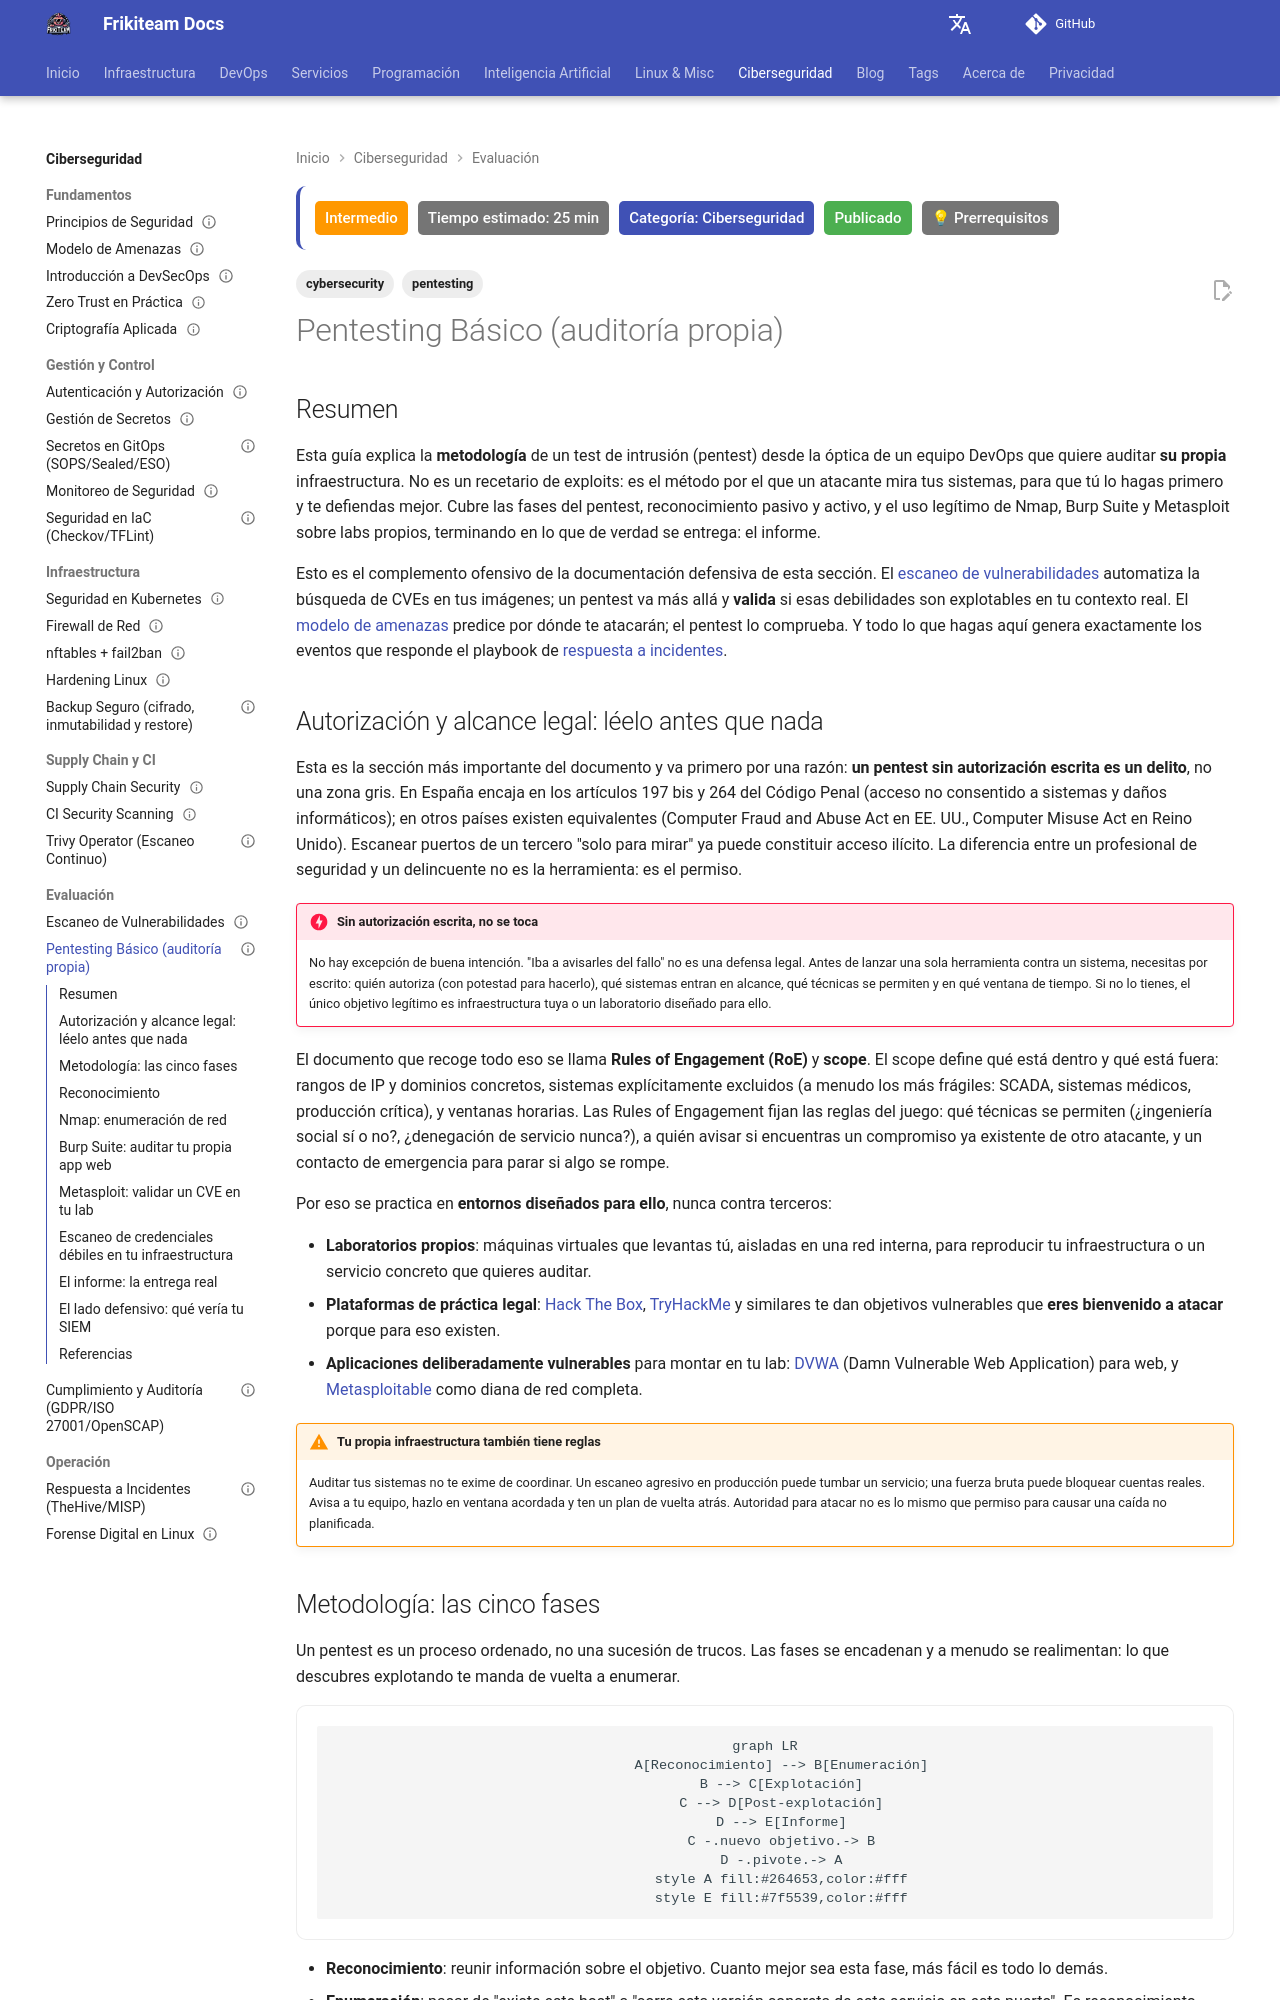

repository: rasty94/Frikiteam-docs · page: doc/cybersecurity/pentesting_basico/index.html · generator: mkdocs

---
title: "Pentesting Básico: metodología de ethical hacking para auditar tu propia infraestructura"
description: "Un pentest no es lanzar exploits: es un método. Fases, reconocimiento pasivo y activo, Nmap, Burp Suite y Metasploit usados sobre tus propios sistemas y labs, y el informe que casi nadie escribe bien."
keywords: "pentesting, ethical hacking, nmap, metasploit, burp suite, reconocimiento, osint, informe de pentest, rules of engagement, credenciales debiles"
tags: ['cybersecurity', 'pentesting']
updated: 2026-10-11
difficulty: intermediate
estimated_time: 25 min
category: Ciberseguridad
status: published
last_reviewed: 2026-10-11
prerequisites:
  - "Conocimientos básicos de DevOps y redes (TCP/IP, puertos, DNS)"
  - "Linux intermedio y línea de comandos"
  - "Un laboratorio propio o cuenta en una plataforma de práctica"
reviewers: ["@rasty94"]
contributors: ["@rasty94"]
---

## Resumen

Esta guía explica la **metodología** de un test de intrusión (pentest) desde la óptica de un equipo DevOps que quiere auditar **su propia** infraestructura. No es un recetario de exploits: es el método por el que un atacante mira tus sistemas, para que tú lo hagas primero y te defiendas mejor. Cubre las fases del pentest, reconocimiento pasivo y activo, y el uso legítimo de Nmap, Burp Suite y Metasploit sobre labs propios, terminando en lo que de verdad se entrega: el informe.

Esto es el complemento ofensivo de la documentación defensiva de esta sección. El [escaneo de vulnerabilidades](escaneo_vulnerabilidades.md) automatiza la búsqueda de CVEs en tus imágenes; un pentest va más allá y **valida** si esas debilidades son explotables en tu contexto real. El [modelo de amenazas](modelo_amenazas.md) predice por dónde te atacarán; el pentest lo comprueba. Y todo lo que hagas aquí genera exactamente los eventos que responde el playbook de [respuesta a incidentes](respuesta_incidentes.md).

## Autorización y alcance legal: léelo antes que nada

Esta es la sección más importante del documento y va primero por una razón: **un pentest sin autorización escrita es un delito**, no una zona gris. En España encaja en los artículos 197 bis y 264 del Código Penal (acceso no consentido a sistemas y daños informáticos); en otros países existen equivalentes (Computer Fraud and Abuse Act en EE. UU., Computer Misuse Act en Reino Unido). Escanear puertos de un tercero "solo para mirar" ya puede constituir acceso ilícito. La diferencia entre un profesional de seguridad y un delincuente no es la herramienta: es el permiso.

!!! danger "Sin autorización escrita, no se toca"
    No hay excepción de buena intención. "Iba a avisarles del fallo" no es una defensa legal. Antes de lanzar una sola herramienta contra un sistema, necesitas por escrito: quién autoriza (con potestad para hacerlo), qué sistemas entran en alcance, qué técnicas se permiten y en qué ventana de tiempo. Si no lo tienes, el único objetivo legítimo es infraestructura tuya o un laboratorio diseñado para ello.

El documento que recoge todo eso se llama **Rules of Engagement (RoE)** y **scope**. El scope define qué está dentro y qué está fuera: rangos de IP y dominios concretos, sistemas explícitamente excluidos (a menudo los más frágiles: SCADA, sistemas médicos, producción crítica), y ventanas horarias. Las Rules of Engagement fijan las reglas del juego: qué técnicas se permiten (¿ingeniería social sí o no?, ¿denegación de servicio nunca?), a quién avisar si encuentras un compromiso ya existente de otro atacante, y un contacto de emergencia para parar si algo se rompe.

Por eso se practica en **entornos diseñados para ello**, nunca contra terceros:

- **Laboratorios propios**: máquinas virtuales que levantas tú, aisladas en una red interna, para reproducir tu infraestructura o un servicio concreto que quieres auditar.
- **Plataformas de práctica legal**: [Hack The Box](https://www.hackthebox.com/), [TryHackMe](https://tryhackme.com/) y similares te dan objetivos vulnerables que **eres bienvenido a atacar** porque para eso existen.
- **Aplicaciones deliberadamente vulnerables** para montar en tu lab: [DVWA](https://github.com/digininja/DVWA) (Damn Vulnerable Web Application) para web, y [Metasploitable](https://github.com/rapid7/metasploitable3) como diana de red completa.

!!! warning "Tu propia infraestructura también tiene reglas"
    Auditar tus sistemas no te exime de coordinar. Un escaneo agresivo en producción puede tumbar un servicio; una fuerza bruta puede bloquear cuentas reales. Avisa a tu equipo, hazlo en ventana acordada y ten un plan de vuelta atrás. Autoridad para atacar no es lo mismo que permiso para causar una caída no planificada.
